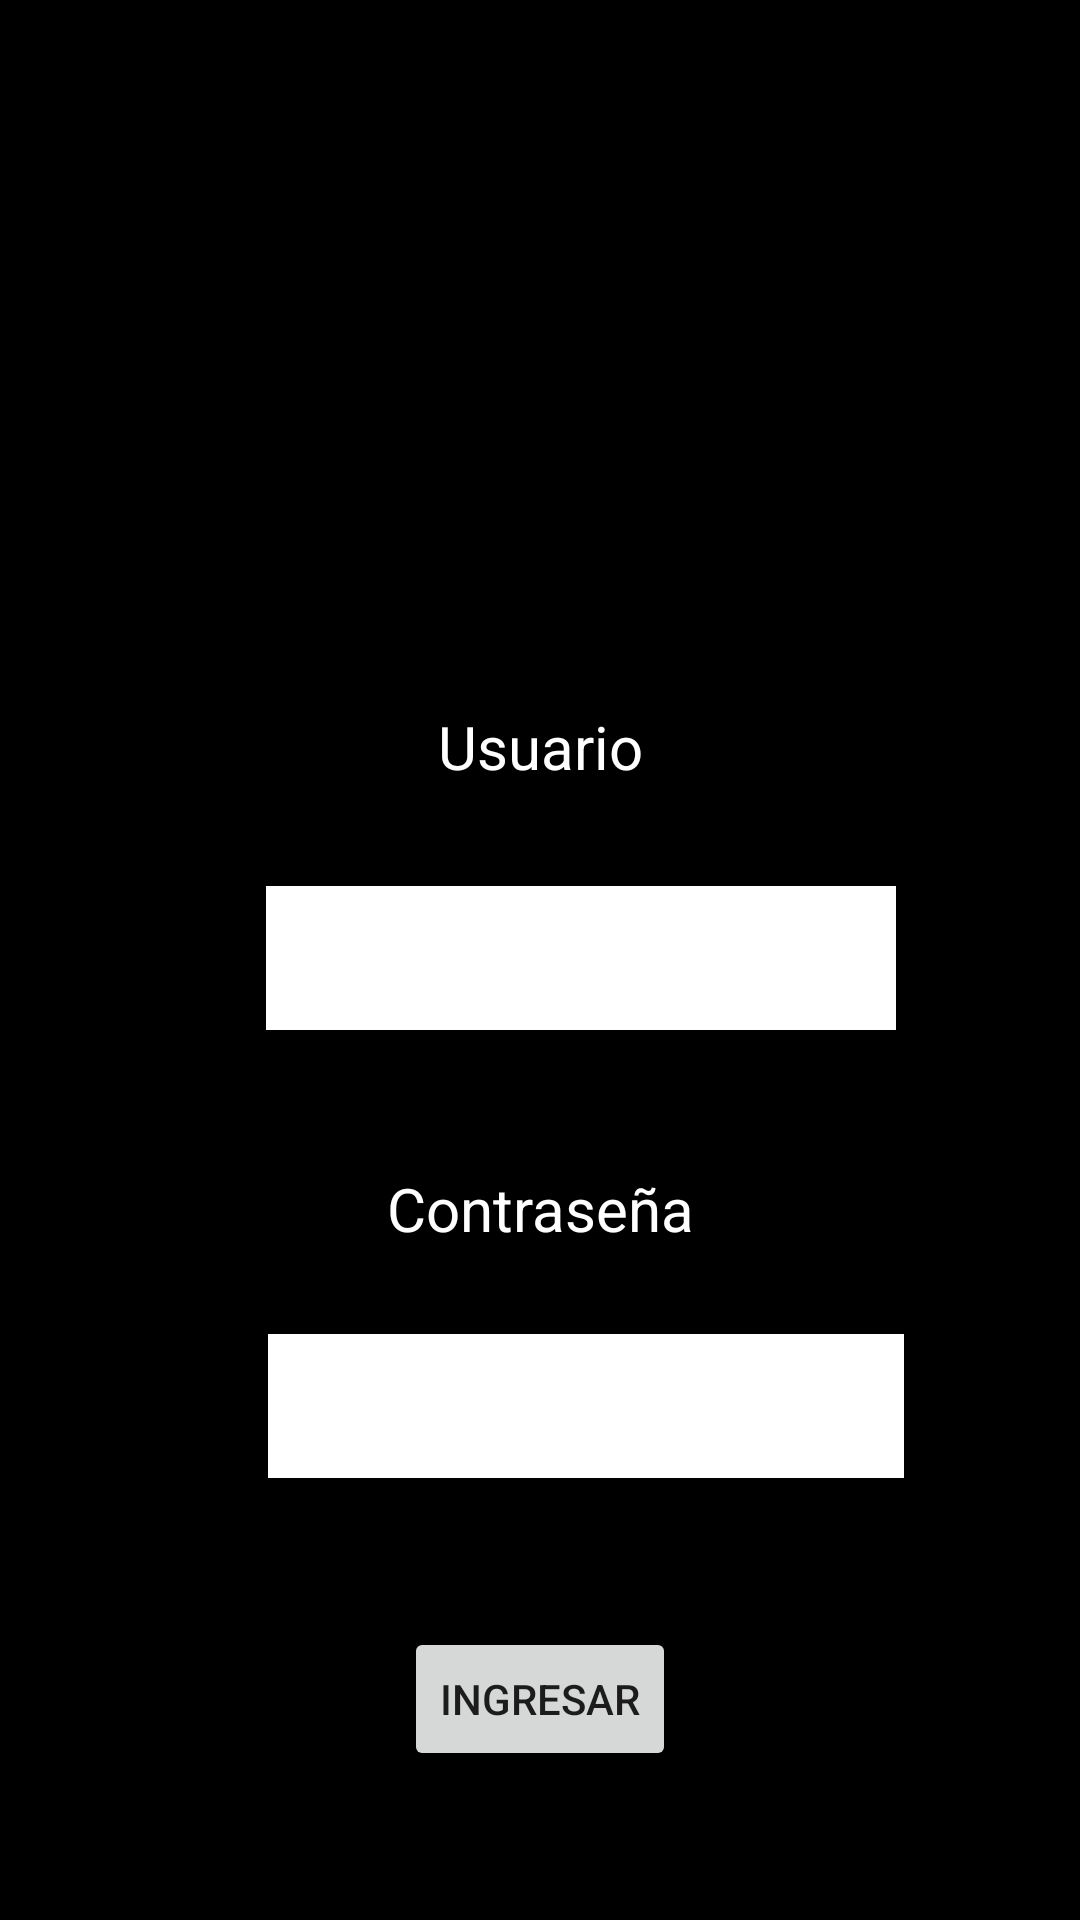

The Android layout XML behind this screen, and the referenced resources:
<!-- AndroidManifest.xml: application theme Theme.Proyecto_Prueba -->
<!-- res/layout/activity_main.xml -->
<?xml version="1.0" encoding="utf-8"?>
<androidx.constraintlayout.widget.ConstraintLayout xmlns:android="http://schemas.android.com/apk/res/android"
    xmlns:app="http://schemas.android.com/apk/res-auto"
    xmlns:tools="http://schemas.android.com/tools"
    android:layout_width="match_parent"
    android:layout_height="match_parent"
    android:background="@color/black"
    tools:context=".MainActivity">

    <TextView
        android:id="@+id/Usuario"
        android:layout_width="174dp"
        android:layout_height="34dp"
        android:layout_marginBottom="26dp"
        android:text="@string/Usuario"
        android:textAlignment="center"
        android:textColor="@color/white"
        android:textSize="20sp"
        app:layout_constraintBottom_toTopOf="@+id/NombreUsuario"
        app:layout_constraintEnd_toEndOf="parent"
        app:layout_constraintStart_toStartOf="parent" />

    <TextView
        android:id="@+id/Password"
        android:layout_width="174dp"
        android:layout_height="34dp"
        android:layout_marginTop="120dp"
        android:text="@string/Password"
        android:textAlignment="center"
        android:textColor="@color/white"
        android:textSize="20sp"
        app:layout_constraintBottom_toBottomOf="parent"
        app:layout_constraintEnd_toEndOf="parent"
        app:layout_constraintStart_toStartOf="parent"
        app:layout_constraintTop_toBottomOf="@+id/Usuario"
        app:layout_constraintVertical_bias="0.0"
        tools:ignore="MissingConstraints" />

    <EditText
        android:id="@+id/NombreUsuario"
        android:layout_width="wrap_content"
        android:layout_height="wrap_content"
        android:background="@color/white"
        android:ems="10"
        android:inputType="textPersonName"
        android:minHeight="48dp"
        android:textColor="@color/black"
        app:layout_constraintBottom_toBottomOf="parent"
        app:layout_constraintEnd_toEndOf="parent"
        app:layout_constraintHorizontal_bias="0.592"
        app:layout_constraintStart_toStartOf="parent"
        app:layout_constraintTop_toTopOf="parent"
        app:layout_constraintVertical_bias="0.499"
        tools:ignore="SpeakableTextPresentCheck" />

    <Button
        android:id="@+id/BotonIngresar"
        android:layout_width="wrap_content"
        android:layout_height="wrap_content"
        android:text="@string/BotonIngresar"
        app:layout_constraintBottom_toBottomOf="parent"
        app:layout_constraintEnd_toEndOf="parent"
        app:layout_constraintStart_toStartOf="parent"
        app:layout_constraintTop_toBottomOf="@+id/pass" />

    <ImageView
        android:id="@+id/imageView2"
        android:layout_width="174dp"
        android:layout_height="216dp"
        app:layout_constraintBottom_toTopOf="@+id/Usuario"
        app:layout_constraintEnd_toEndOf="parent"
        app:layout_constraintStart_toStartOf="parent"
        app:layout_constraintTop_toTopOf="parent"
        app:srcCompat="@drawable/monograma" />

    <EditText
        android:id="@+id/pass"
        android:layout_width="212dp"
        android:layout_height="48dp"
        android:layout_marginTop="14dp"
        android:background="@color/white"
        android:ems="10"
        android:inputType="number"
        app:layout_constraintBottom_toBottomOf="parent"
        app:layout_constraintEnd_toEndOf="parent"
        app:layout_constraintHorizontal_bias="0.603"
        app:layout_constraintStart_toStartOf="parent"
        app:layout_constraintTop_toBottomOf="@+id/Password"
        app:layout_constraintVertical_bias="0.048"
        tools:ignore="SpeakableTextPresentCheck" />

</androidx.constraintlayout.widget.ConstraintLayout>
<!-- resources referenced by this layout -->
<resources>
  <string name="BotonIngresar">Ingresar</string>
  <string name="Password">Contraseña</string>
  <string name="Usuario">Usuario</string>
  <style name="Theme.Proyecto_Prueba" parent="Theme.MaterialComponents.DayNight.DarkActionBar">
          
          <item name="colorPrimary">@color/purple_500</item>
          <item name="colorPrimaryVariant">@color/purple_700</item>
          <item name="colorOnPrimary">@color/white</item>
          
          <item name="colorSecondary">@color/teal_200</item>
          <item name="colorSecondaryVariant">@color/teal_700</item>
          <item name="colorOnSecondary">@color/black</item>
          
          <item name="android:statusBarColor" tools:targetApi="l">?attr/colorPrimaryVariant</item>
          
      </style>
  <!-- not gathered from this repository: default colours our renderer supplied (Android Studio template values) -->
  <color name="purple_500">#FF6200EE</color>
  <color name="purple_700">#FF3700B3</color>
  <color name="teal_200">#FF03DAC5</color>
  <color name="teal_700">#FF018786</color>
  <color name="black">#FF000000</color>
  <color name="white">#FFFFFFFF</color>
</resources>
